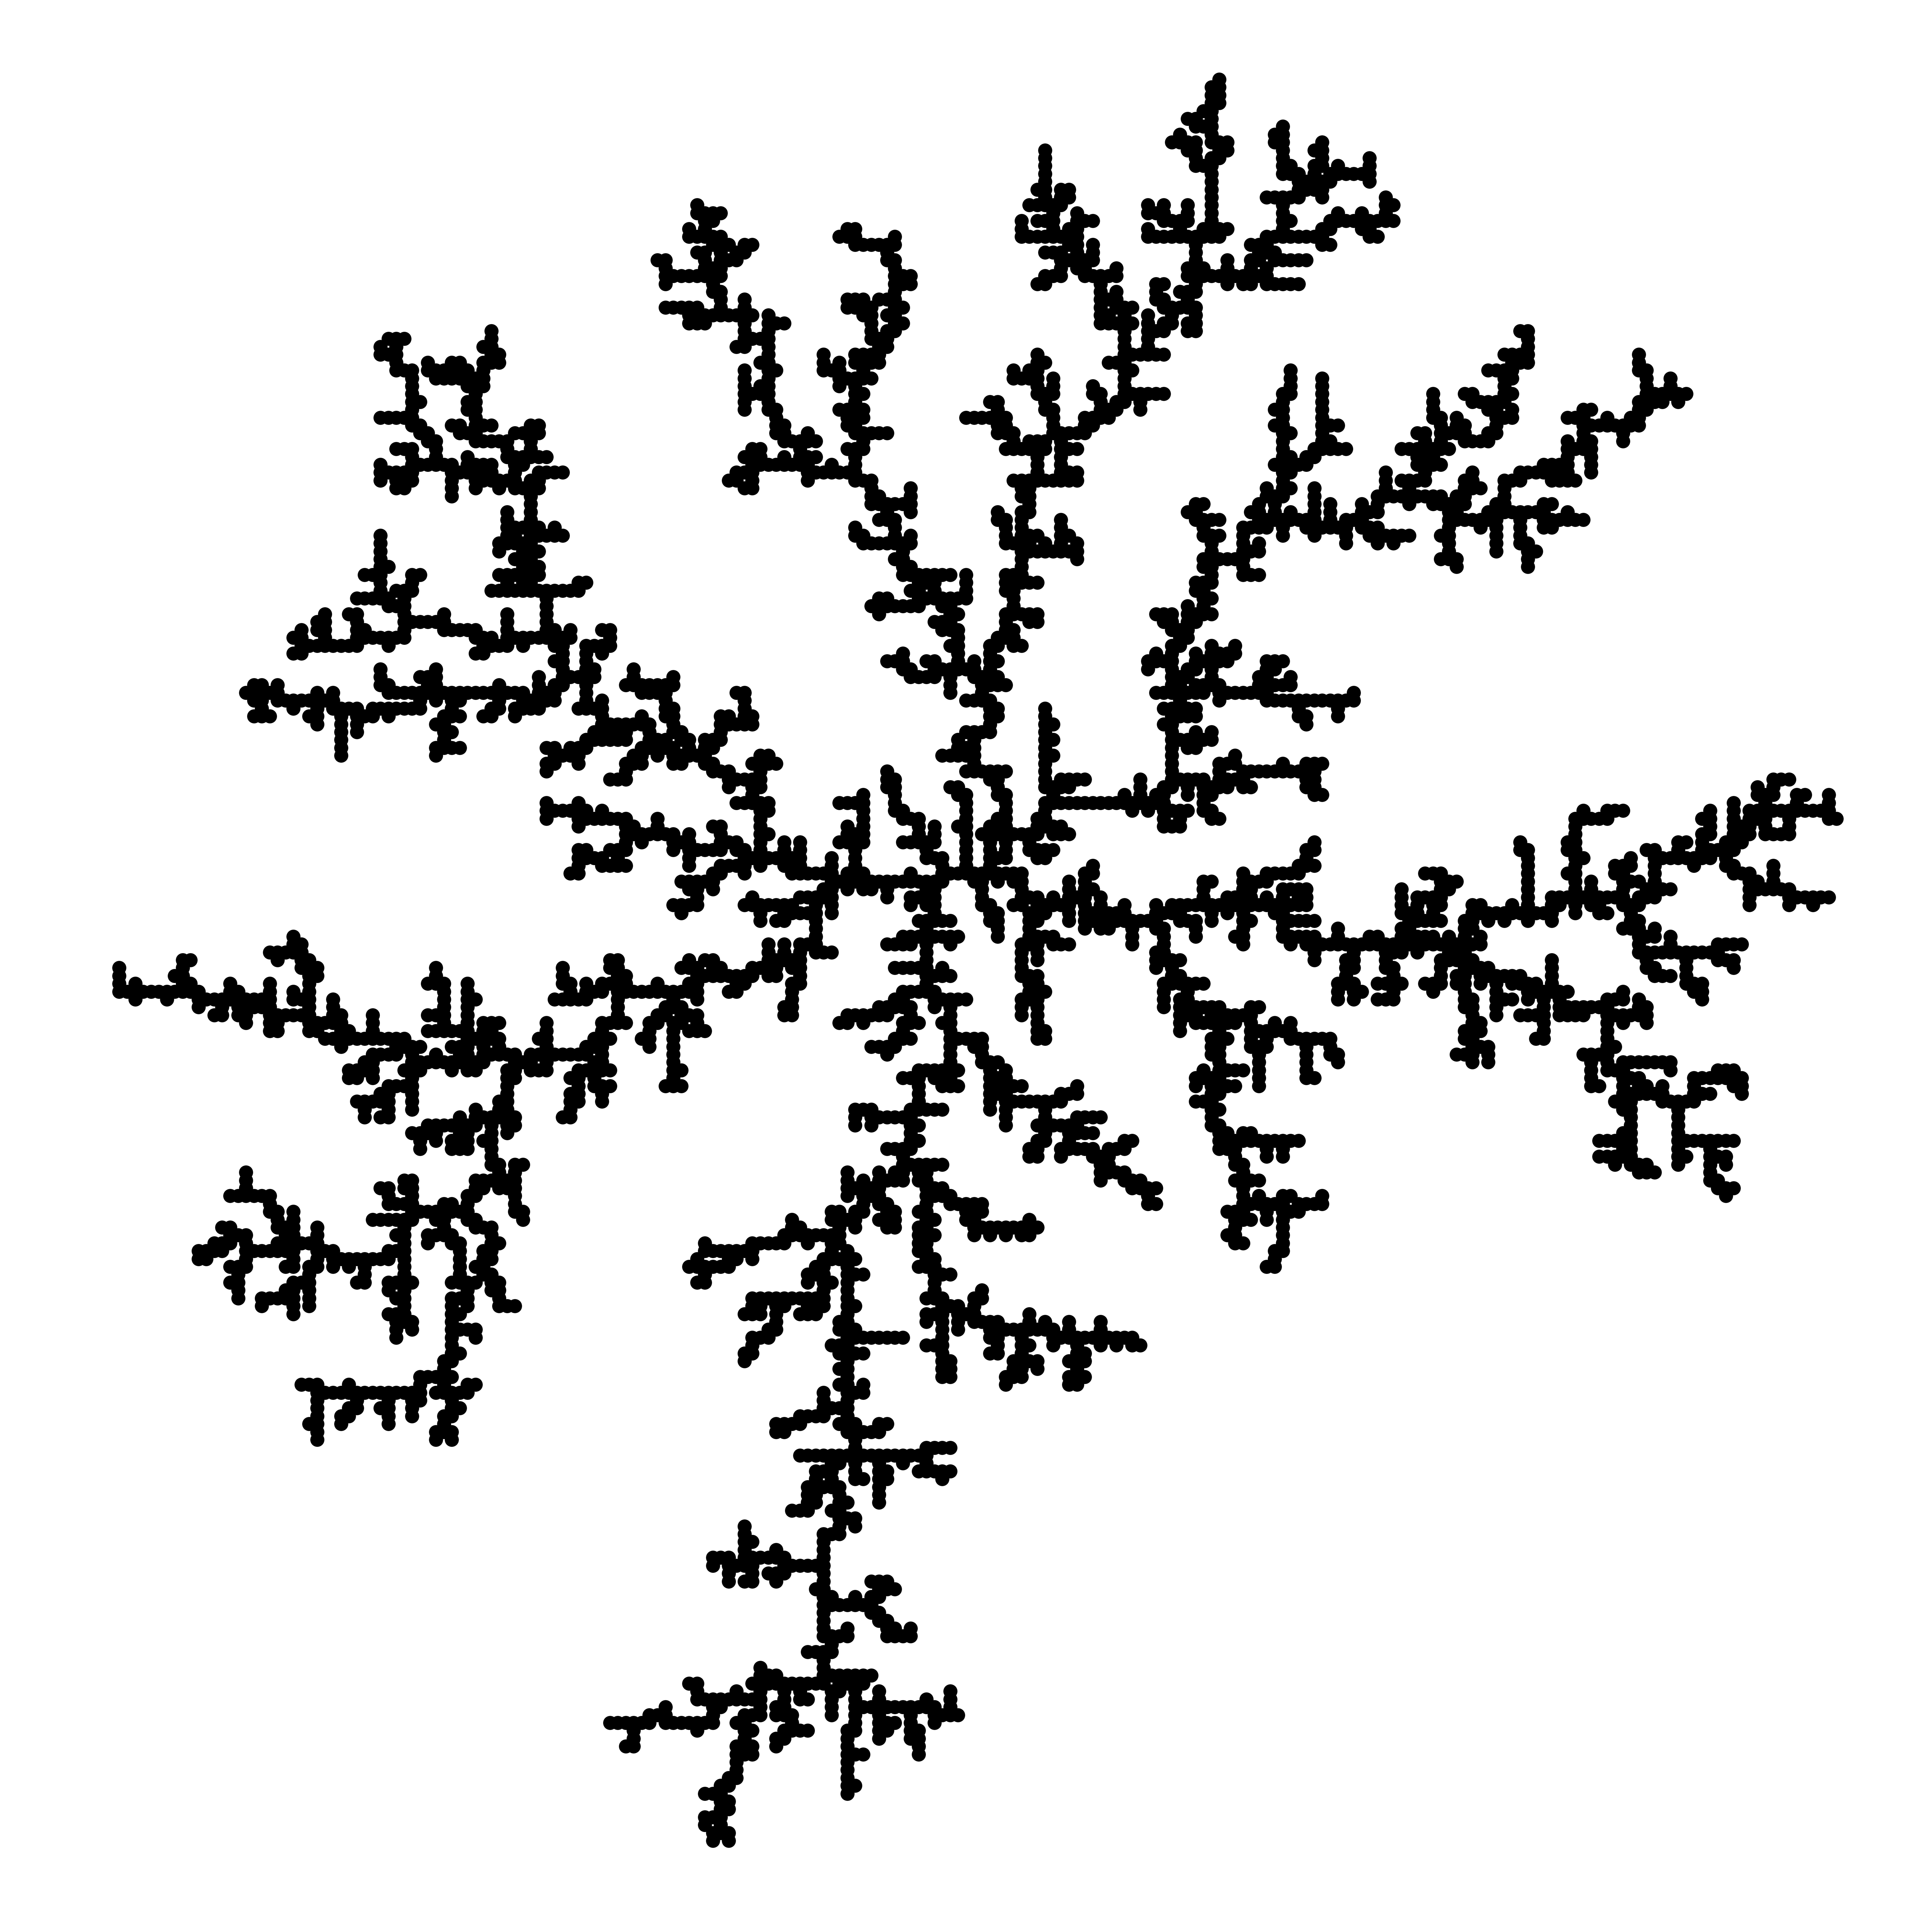

The data file committed next to this chart (first rows):
number, x, y
1, 0, 0
2, -1, 0
3, -2, 0
4, -3, 0
5, -4, 0
6, -4, -1
7, -1, 1
8, -4, 1
9, 1, 0
10, 2, 0
11, -5, -1
12, 0, -1
13, 2, 1
14, 1, -1
15, 2, 2
16, -1, 2
17, -5, -2
18, 3, 2
19, 4, 2
20, 3, 0
21, -5, -3
22, -6, -2
23, -6, -1
24, 4, 3
25, -7, -1
26, -4, 2
27, -5, 2
28, 4, 0
29, -5, -4
30, 2, 3
31, -6, 2
32, 3, -1
33, -1, 3
34, 2, 4
35, 1, -2
36, 2, 5
37, 5, 0
38, -1, 4
39, -6, -3
40, 3, 5
41, 5, -1
42, -6, -4
43, -8, -1
44, 6, -1
45, -9, -1
46, 1, -3
47, -7, -3
48, -1, 5
49, -5, -5
50, 1, 5
51, 2, 6
52, -10, -1
53, -6, 3
54, 6, -2
55, 1, -4
56, 4, 5
57, -11, -1
58, 4, 4
59, -5, -6
60, -6, -6
... 4,940 more rows
